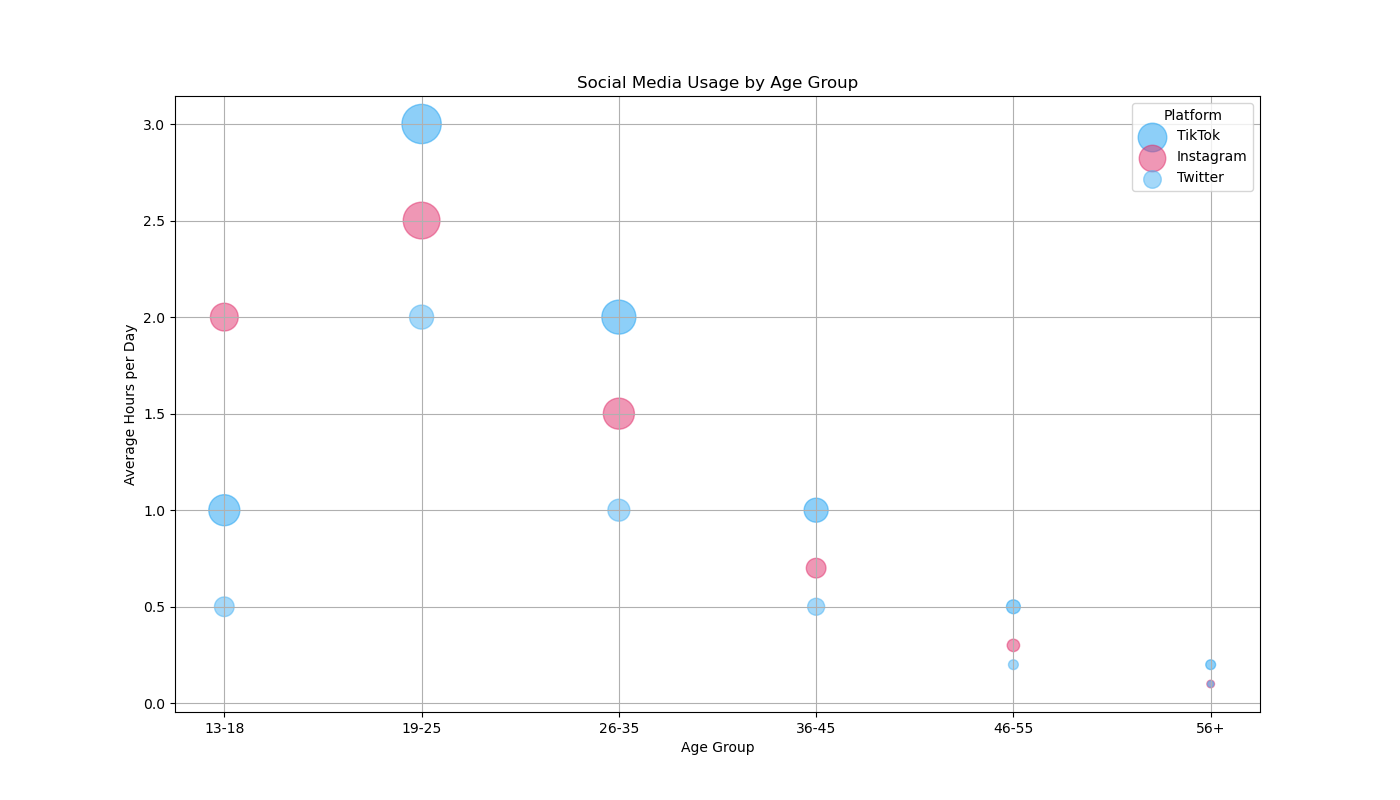

The table this chart was drawn from, first rows:
Age Group, Hours per day, Number of Users, Platform
13-18, 1, 500000, TikTok
13-18, 2, 400000, Instagram
13-18, 0.5, 200000, Twitter
19-25, 3, 800000, TikTok
19-25, 2.5, 700000, Instagram
19-25, 2, 300000, Twitter
26-35, 2, 600000, TikTok
26-35, 1.5, 500000, Instagram
26-35, 1, 250000, Twitter
36-45, 1, 300000, TikTok
36-45, 0.7, 200000, Instagram
36-45, 0.5, 150000, Twitter
46-55, 0.5, 100000, TikTok
46-55, 0.3, 80000, Instagram
46-55, 0.2, 50000, Twitter
56+, 0.2, 50000, TikTok
56+, 0.1, 30000, Instagram
56+, 0.1, 20000, Twitter
